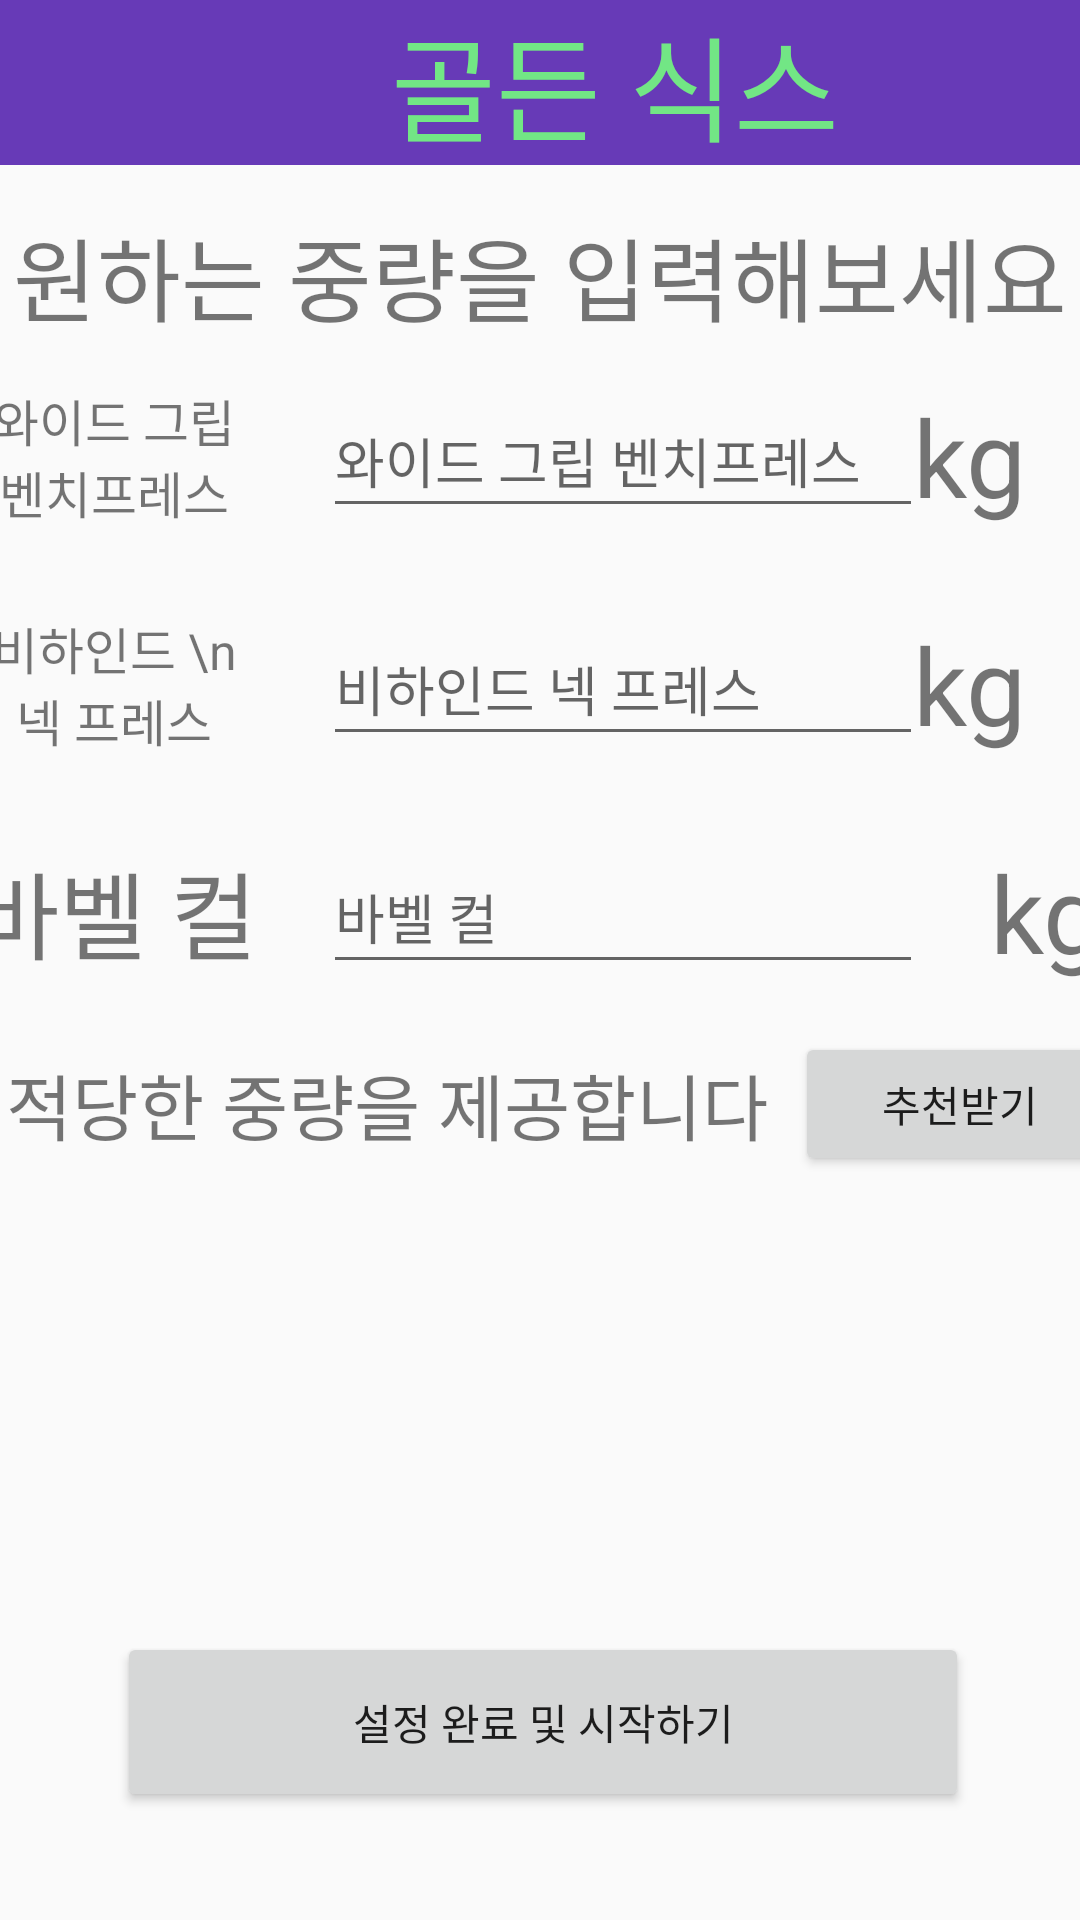

This screen was rendered from an Android layout file. Write that file and the resources it references.
<!-- AndroidManifest.xml: application theme Theme.HealtherLogin -->
<!-- res/layout/golden_six_program_input.xml -->
<?xml version="1.0" encoding="utf-8"?>
<androidx.constraintlayout.widget.ConstraintLayout xmlns:android="http://schemas.android.com/apk/res/android"
    xmlns:app="http://schemas.android.com/apk/res-auto"
    xmlns:tools="http://schemas.android.com/tools"
    android:layout_width="match_parent"
    android:layout_height="match_parent">

    <TextView
        android:id="@+id/unit4"
        android:layout_width="50dp"
        android:layout_height="48dp"
        android:layout_marginStart="16dp"
        android:layout_marginEnd="12dp"
        android:layout_marginBottom="312dp"
        android:gravity="center"
        android:text="kg"
        app:autoSizeTextType="uniform"
        app:layout_constraintBottom_toBottomOf="parent"
        app:layout_constraintEnd_toEndOf="parent"
        app:layout_constraintStart_toEndOf="@+id/input_barbell_gs" />

    <TextView
        android:id="@+id/golden_six_title"
        android:layout_width="410dp"
        android:layout_height="55dp"
        android:background="#673AB7"
        android:gravity="center"
        android:text="골든 식스"
        android:textColor="#72E685"
        app:autoSizeTextType="uniform"
        app:layout_constraintEnd_toEndOf="parent"
        app:layout_constraintHorizontal_bias="0.0"
        app:layout_constraintStart_toStartOf="parent"
        app:layout_constraintTop_toTopOf="parent" />

    <TextView
        android:id="@+id/textView4"
        android:layout_width="355dp"
        android:layout_height="50dp"
        android:layout_marginTop="12dp"
        android:autoText="false"
        android:gravity="center"
        android:text="원하는 중량을 입력해보세요"
        app:autoSizeTextType="uniform"
        app:layout_constraintEnd_toEndOf="parent"
        app:layout_constraintStart_toStartOf="parent"
        app:layout_constraintTop_toBottomOf="@+id/golden_six_title" />

    <TextView
        android:id="@+id/Squat"
        android:layout_width="95dp"
        android:layout_height="48dp"
        android:layout_marginStart="16dp"
        android:layout_marginBottom="28dp"
        android:gravity="center"
        android:text="스쿼트"
        app:autoSizeTextType="uniform"
        app:layout_constraintBottom_toTopOf="@+id/bench_press"
        app:layout_constraintEnd_toStartOf="@+id/input_squat_gs"
        app:layout_constraintHorizontal_bias="0.0"
        app:layout_constraintStart_toStartOf="parent"
        app:layout_constraintTop_toBottomOf="@+id/textView4"
        app:layout_constraintVertical_bias="1.0" />

    <TextView
        android:id="@+id/bench_press"
        android:layout_width="95dp"
        android:layout_height="48dp"
        android:layout_marginStart="16dp"
        android:layout_marginBottom="28dp"
        android:gravity="center"
        android:text="와이드 그립 벤치프레스"
        app:autoSizeTextType="uniform"
        app:layout_constraintBottom_toTopOf="@+id/neck_press"
        app:layout_constraintEnd_toStartOf="@+id/input_wide_gs"
        app:layout_constraintHorizontal_bias="0.0"
        app:layout_constraintStart_toStartOf="parent" />

    <TextView
        android:id="@+id/neck_press"
        android:layout_width="95dp"
        android:layout_height="48dp"
        android:layout_marginStart="16dp"
        android:layout_marginBottom="28dp"
        android:gravity="center"
        android:text="비하인드 \n넥 프레스"
        app:autoSizeTextType="uniform"
        app:layout_constraintBottom_toTopOf="@+id/barbell_curl"
        app:layout_constraintEnd_toStartOf="@+id/input_neck_gs"
        app:layout_constraintHorizontal_bias="0.0"
        app:layout_constraintStart_toStartOf="parent" />

    <TextView
        android:id="@+id/barbell_curl"
        android:layout_width="95dp"
        android:layout_height="48dp"
        android:layout_marginStart="16dp"
        android:layout_marginBottom="312dp"
        android:gravity="center"
        android:text="바벨 컬"
        app:autoSizeTextType="uniform"
        app:layout_constraintBottom_toBottomOf="parent"
        app:layout_constraintEnd_toStartOf="@+id/input_barbell_gs"
        app:layout_constraintHorizontal_bias="0.0"
        app:layout_constraintStart_toStartOf="parent" />

    <EditText
        android:id="@+id/input_squat_gs"
        android:layout_width="200dp"
        android:layout_height="48dp"
        android:layout_marginStart="22dp"
        android:layout_marginEnd="16dp"
        android:layout_marginBottom="28dp"
        android:ems="10"
        android:hint="스쿼트"
        android:inputType="number"
        app:layout_constraintBottom_toTopOf="@+id/input_wide_gs"
        app:layout_constraintEnd_toStartOf="@+id/unit1"
        app:layout_constraintStart_toEndOf="@+id/Squat"
        app:layout_constraintTop_toBottomOf="@+id/textView4"
        app:layout_constraintVertical_bias="1.0" />

    <EditText
        android:id="@+id/input_wide_gs"
        android:layout_width="200dp"
        android:layout_height="48dp"
        android:layout_marginStart="22dp"
        android:layout_marginEnd="16dp"
        android:layout_marginBottom="28dp"
        android:ems="10"
        android:hint="와이드 그립 벤치프레스"
        android:inputType="number"
        app:layout_constraintBottom_toTopOf="@+id/input_neck_gs"
        app:layout_constraintEnd_toStartOf="@+id/unit2"
        app:layout_constraintStart_toEndOf="@+id/bench_press" />

    <EditText
        android:id="@+id/input_neck_gs"
        android:layout_width="200dp"
        android:layout_height="48dp"
        android:layout_marginStart="22dp"
        android:layout_marginEnd="16dp"
        android:layout_marginBottom="28dp"
        android:ems="10"
        android:hint="비하인드 넥 프레스"
        android:inputType="number"
        app:layout_constraintBottom_toTopOf="@+id/input_barbell_gs"
        app:layout_constraintEnd_toStartOf="@+id/unit3"
        app:layout_constraintStart_toEndOf="@+id/neck_press" />

    <EditText
        android:id="@+id/input_barbell_gs"
        android:layout_width="200dp"
        android:layout_height="48dp"
        android:layout_marginStart="22dp"
        android:layout_marginBottom="312dp"
        android:ems="10"
        android:hint="바벨 컬"
        android:inputType="number"
        app:layout_constraintBottom_toBottomOf="parent"
        app:layout_constraintEnd_toStartOf="@+id/unit4"
        app:layout_constraintStart_toEndOf="@+id/barbell_curl" />

    <TextView
        android:id="@+id/unit1"
        android:layout_width="50dp"
        android:layout_height="48dp"
        android:layout_marginEnd="12dp"
        android:layout_marginBottom="28dp"
        android:gravity="center"
        android:text="kg"
        app:autoSizeTextType="uniform"
        app:layout_constraintBottom_toTopOf="@+id/unit2"
        app:layout_constraintEnd_toEndOf="parent"
        app:layout_constraintTop_toBottomOf="@+id/textView4"
        app:layout_constraintVertical_bias="1.0" />

    <TextView
        android:id="@+id/unit2"
        android:layout_width="50dp"
        android:layout_height="48dp"
        android:layout_marginEnd="12dp"
        android:layout_marginBottom="28dp"
        android:gravity="center"
        android:text="kg"
        app:autoSizeTextType="uniform"
        app:layout_constraintBottom_toTopOf="@+id/unit3"
        app:layout_constraintEnd_toEndOf="parent" />

    <TextView
        android:id="@+id/unit3"
        android:layout_width="50dp"
        android:layout_height="48dp"
        android:layout_marginEnd="12dp"
        android:layout_marginBottom="28dp"
        android:gravity="center"
        android:text="kg"
        app:autoSizeTextType="uniform"
        app:layout_constraintBottom_toTopOf="@+id/unit4"
        app:layout_constraintEnd_toEndOf="parent" />

    <Button
        android:id="@+id/calculate_weight"
        android:layout_width="110dp"
        android:layout_height="48dp"
        android:layout_marginTop="16dp"
        android:text="추천받기"
        app:layout_constraintEnd_toEndOf="parent"
        app:layout_constraintHorizontal_bias="0.52"
        app:layout_constraintStart_toEndOf="@+id/for_you"
        app:layout_constraintTop_toBottomOf="@+id/input_barbell_gs" />

    <TextView
        android:id="@+id/for_you"
        android:layout_width="256dp"
        android:layout_height="48dp"
        android:layout_marginStart="16dp"
        android:layout_marginTop="16dp"
        android:layout_marginEnd="8dp"
        android:gravity="center"
        android:text="적당한 중량을 제공합니다"
        app:autoSizeTextType="uniform"
        app:layout_constraintEnd_toStartOf="@+id/calculate_weight"
        app:layout_constraintStart_toStartOf="parent"
        app:layout_constraintTop_toBottomOf="@+id/input_barbell_gs" />

    <Button
        android:id="@+id/set_complete"
        android:layout_width="284dp"
        android:layout_height="60dp"
        android:layout_marginBottom="36dp"
        android:text="설정 완료 및 시작하기"
        app:layout_constraintBottom_toBottomOf="parent"
        app:layout_constraintEnd_toEndOf="parent"
        app:layout_constraintHorizontal_bias="0.511"
        app:layout_constraintStart_toStartOf="parent" />

</androidx.constraintlayout.widget.ConstraintLayout>
<!-- resources referenced by this layout -->
<resources>
  <style name="Theme.HealtherLogin" parent="Theme.AppCompat.Light">
          
          <item name="colorPrimary">@color/purple_500</item>
          <item name="colorPrimaryVariant">@color/purple_700</item>
          <item name="colorOnPrimary">@color/white</item>
          
          <item name="colorSecondary">@color/teal_200</item>
          <item name="colorSecondaryVariant">@color/teal_700</item>
          <item name="colorOnSecondary">@color/black</item>
          
          <item name="android:statusBarColor" tools:targetApi="l">?attr/colorPrimaryVariant</item>
          <item name="windowNoTitle">true</item>
          
      </style>
  <color name="purple_500">#FF6200EE</color>
  <color name="purple_700">#FF3700B3</color>
  <color name="white">#FFFFFFFF</color>
  <color name="teal_200">#FF03DAC5</color>
  <color name="teal_700">#FF018786</color>
  <color name="black">#FF000000</color>
</resources>
